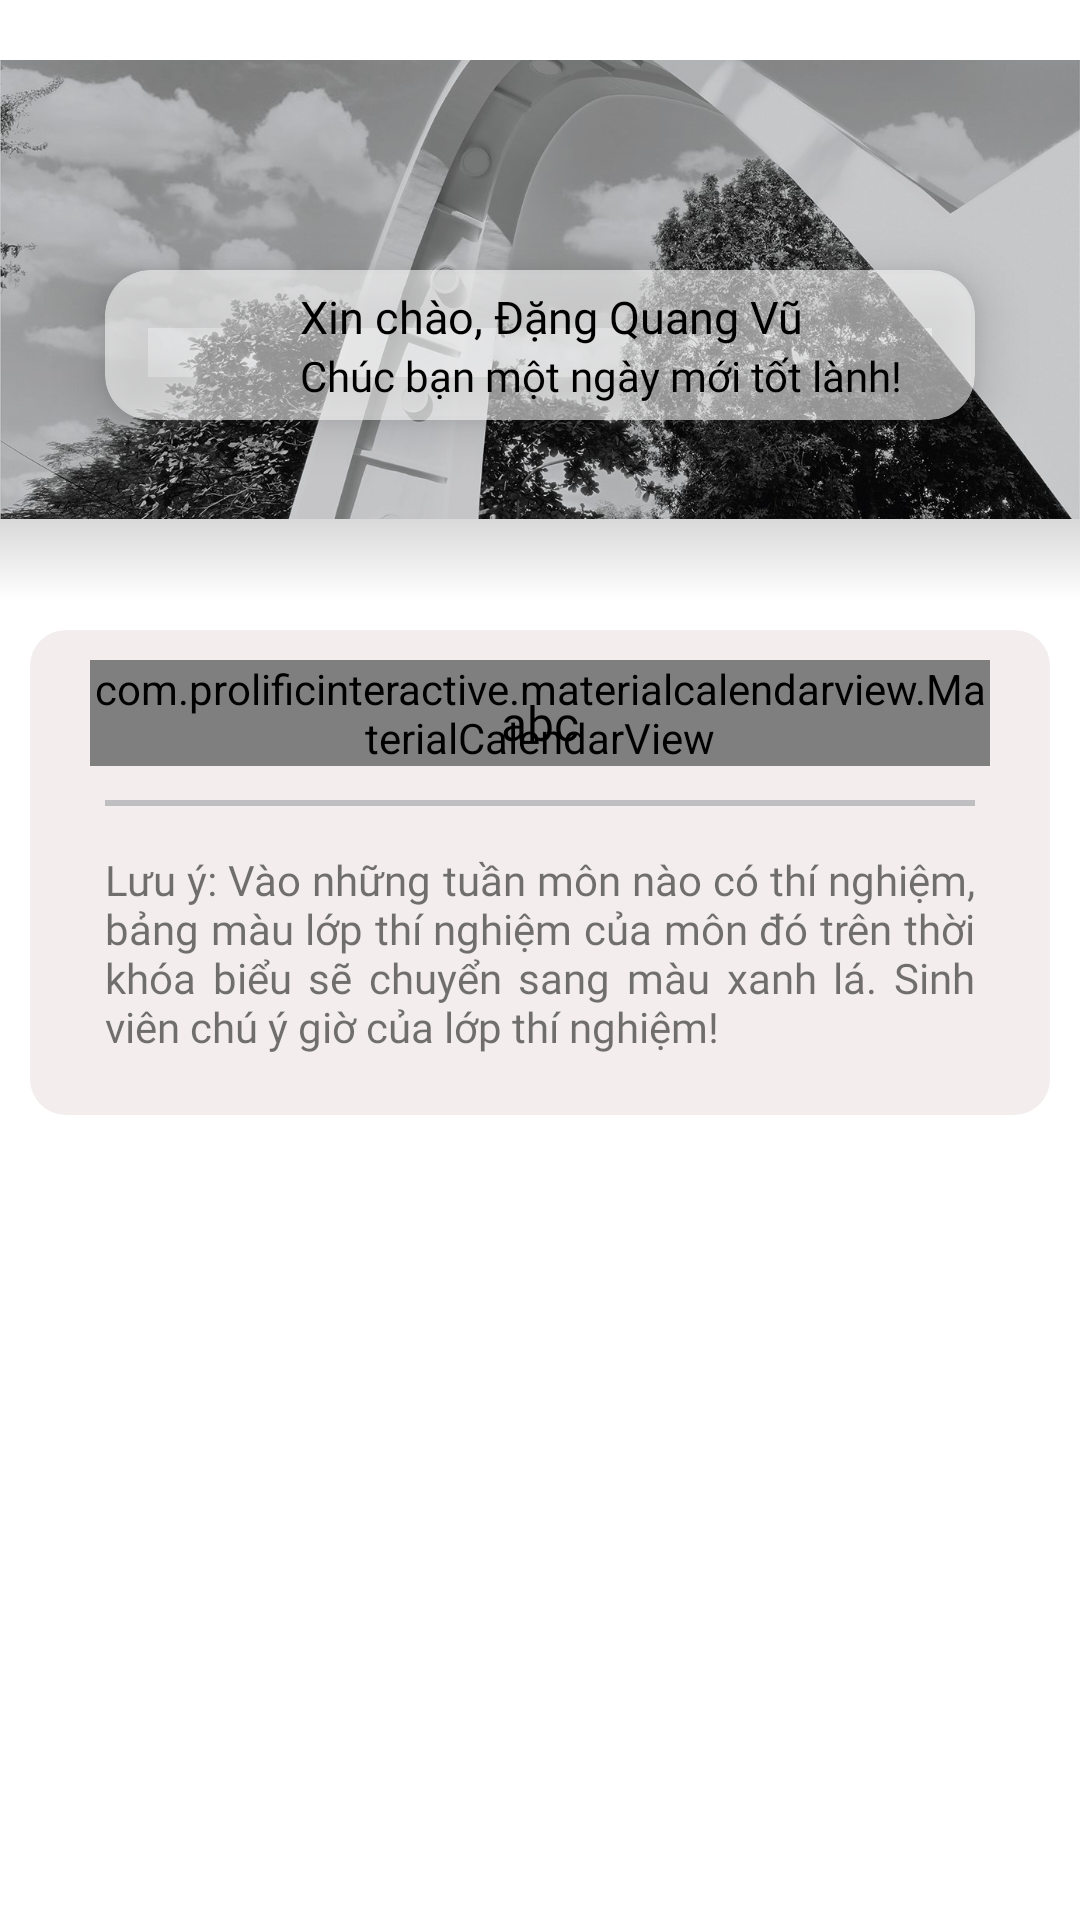

This screen was rendered from an Android layout file. Write that file and the resources it references.
<!-- AndroidManifest.xml: application theme AppTheme1 -->
<!-- res/layout/home_fragment.xml -->
<?xml version="1.0" encoding="utf-8"?>
<ScrollView xmlns:android="http://schemas.android.com/apk/res/android"
    xmlns:tools="http://schemas.android.com/tools"
    android:layout_width="match_parent"
    android:layout_height="match_parent"
    xmlns:app="http://schemas.android.com/apk/res-auto"
    android:background="#ffffff"
    tools:context=".Fragment.Home_Fragment"
    android:layout_gravity="start"
    android:layout_marginBottom="75dp"
    android:paddingTop="20dp"
    android:nestedScrollingEnabled="true"
    android:scrollbars="none">


    
    <LinearLayout
        android:layout_width="match_parent"
        android:layout_height="wrap_content"
        android:orientation="vertical"
        >
        <RelativeLayout
            android:layout_width="match_parent"
            android:layout_height="wrap_content"
            android:layout_marginBottom="10dp">
            <ImageView
                android:layout_width="match_parent"
                android:layout_height="180dp"
                android:scaleType="fitStart"
                android:id="@+id/parabol_img"
                android:src="@drawable/parabol"
                android:translationZ="5dp"
                android:background="@drawable/edit_shadow"/>

            <androidx.cardview.widget.CardView
                android:layout_width="match_parent"
                android:layout_height="wrap_content"
                android:layout_marginLeft="35dp"
                android:layout_marginRight="35dp"
                android:layout_marginTop="70dp"
                app:cardCornerRadius="15dp"
                android:elevation="5dp"
                android:translationZ="8dp"
                android:id="@+id/cardview_trans"
                android:backgroundTint="#90FFFFFF">

                <ImageView
                    android:layout_width="50dp"
                    android:layout_height="50dp"
                    android:src="@drawable/defaultavt"
                    android:id="@+id/useravatar1" />
                <LinearLayout
                    android:layout_width="wrap_content"
                    android:layout_height="wrap_content"
                    android:layout_marginLeft="65dp"
                    android:orientation="vertical"
                    android:layout_gravity="center_vertical">
                    <LinearLayout
                        android:layout_width="wrap_content"
                        android:layout_height="wrap_content"
                        android:orientation="horizontal">
                        <TextView
                            android:layout_width="wrap_content"
                            android:layout_height="wrap_content"
                            android:text="Xin chào, "
                            android:fontFamily="@font/sfpro_semibold"
                            android:textSize="15sp"
                            android:textColor="@color/black"/>
                        <TextView
                            android:layout_width="wrap_content"
                            android:layout_height="wrap_content"
                            android:text="Đặng Quang Vũ"
                            android:fontFamily="@font/sfpro_semibold"
                            android:id="@+id/namestudent"
                            android:textSize="15sp"
                            android:textColor="@color/black"/>
                    </LinearLayout>
                    <TextView
                        android:layout_width="wrap_content"
                        android:layout_height="wrap_content"
                        android:text="Chúc bạn một ngày mới tốt lành!"
                        android:fontFamily="@font/sfpro_semibold"
                        android:textSize="14sp"
                        android:textColor="@color/black"/>
                </LinearLayout>


            </androidx.cardview.widget.CardView>
        </RelativeLayout>

        <LinearLayout
            android:layout_width="match_parent"
            android:layout_height="wrap_content"
            android:background="@drawable/button"
            android:layout_marginLeft="10dp"
            android:layout_marginRight="10dp"
            android:orientation="vertical">
            <RelativeLayout
                android:layout_width="match_parent"
                android:layout_height="wrap_content"
                android:background="@drawable/button">

                <com.prolificinteractive.materialcalendarview.MaterialCalendarView
                    xmlns:app="http://schemas.android.com/apk/res-auto"
                    android:id="@+id/calendarView"
                    android:layout_width="match_parent"
                    android:layout_height="wrap_content"
                    app:mcv_showOtherDates="all"
                    app:mcv_selectionColor="@color/colorPrimary"
                    app:mcv_headerTextAppearance="@style/NullStyle"
                    app:mcv_dateTextAppearance="@style/CustomDayAppearance"
                    app:mcv_weekDayTextAppearance="@style/CustomTextAppearance"
                    app:mcv_selectionMode="single"
                    app:mcv_firstDayOfWeek="monday"
                    app:mcv_calendarMode="week"/>
                <TextView
                    android:layout_width="wrap_content"
                    android:layout_height="wrap_content"
                    android:padding="10dp"
                    android:id="@+id/date_realtime"
                    android:text="abc"
                    android:layout_alignParentLeft="true"
                    android:layout_alignParentRight="true"
                    android:gravity="center"
                    android:textSize="16sp"
                    android:textColor="@color/black"
                    android:fontFamily="@font/sfpro_regular"/>
            </RelativeLayout>
            <TextView
                android:layout_width="match_parent"
                android:layout_height="2dp"
                android:layout_marginRight="15dp"
                android:layout_marginLeft="15dp"
                android:paddingBottom="10dp"
                android:background="#BFBFC2"/>
            <TextView
                android:id="@+id/nolichhoc"
                android:layout_width="match_parent"
                android:layout_height="wrap_content"
                android:layout_marginRight="15dp"
                android:layout_marginLeft="15dp"
                android:paddingTop="10dp"
                android:text="Không có lớp học nào"
                android:textAlignment="center"
                android:textColor="@color/black"
                android:textSize="16sp"
                android:visibility="gone"/>
            <ListView
                android:layout_width="fill_parent"
                android:layout_height="wrap_content"
                android:paddingTop="10dp"
                android:layout_marginRight="15dp"
                android:layout_marginLeft="15dp"
                android:id="@+id/thoikhoabieu"
                android:divider="@android:color/transparent"
                android:dividerHeight="5dp"
                android:scrollbars="none"
                android:nestedScrollingEnabled="true"/>
            <TextView
                android:layout_width="match_parent"
                android:layout_height="wrap_content"
                android:textSize="14sp"
                android:fontFamily="@font/sfpro_regular_italic"
                android:text="Lưu ý: Vào những tuần môn nào có thí nghiệm, bảng màu lớp thí nghiệm của môn đó trên thời khóa biểu sẽ chuyển sang màu xanh lá. Sinh viên chú ý giờ của lớp thí nghiệm!"
                android:layout_marginRight="15dp"
                android:layout_marginLeft="15dp"
                android:paddingTop="5dp"
                android:justificationMode="inter_word"/>
            <TextView
                android:layout_width="match_parent"
                android:layout_height="15dp"
                android:layout_marginRight="15dp"
                android:layout_marginLeft="15dp"/>
        </LinearLayout>

        <GridView
            android:layout_width="match_parent"
            android:layout_height="wrap_content"
            android:id="@+id/gridview"
            android:paddingRight="20dp"
            android:paddingLeft="20dp"
            android:paddingTop="10dp"
            android:gravity="center"
            android:numColumns="2"
            android:scrollbars="none"
            android:focusable="false"/>
    </LinearLayout>
</ScrollView>
<!-- resources referenced by this layout -->
<resources>
  <color name="black">#FF000000</color>
  <color name="colorPrimary">#D80015</color>
  <!-- drawable button (drawable) -->
  <?xml version="1.0" encoding="utf-8"?>
  <ripple xmlns:android="http://schemas.android.com/apk/res/android"
      android:color="@color/white">
      <item>
          <shape android:drawable="@color/white">
              <solid android:color="#f3eded"/>
              <padding
                  android:left="10dp"
                  android:top="5dp"
                  android:right="10dp"
                  android:bottom="5dp" />
              <corners android:radius="12dp"/>
          </shape>
      </item>
  </ripple>
  <!-- drawable edit_shadow (drawable) -->
  <?xml version="1.0" encoding="utf-8"?>
  <shape xmlns:android="http://schemas.android.com/apk/res/android"
      android:shape="rectangle" >
      <solid android:color="#000000"/>
      <gradient
          android:startColor="@color/black"
          android:endColor="@color/white"
          android:type="linear"
          android:angle="270" />
  </shape>
  <!-- drawable parabol: jpg bitmap (drawable, 197599 bytes) -->
  <style name="CustomDayAppearance" parent="TextAppearance.MaterialCalendarWidget.Date">
          <item name="android:textColor">@color/date_color_calendar</item>
          <item name="fontFamily">@font/sfpro_regular</item>
          <item name="android:textSize">16sp</item>
      </style>
  <style name="CustomTextAppearance" parent="TextAppearance.MaterialCalendarWidget.Date">
          <item name="android:textColor">@color/text_color_calendar</item>
          <item name="fontFamily">@font/sfpro_regular</item>
          <item name="android:textSize">16sp</item>
      </style>
  <style name="NullStyle" parent="TextAppearance.MaterialCalendarWidget.Date">
          <item name="android:textColor">#f3eded</item>
      </style>
  <style name="AppTheme1" parent="Theme.AppCompat.Light.NoActionBar">
          <item name="android:statusBarColor">@color/colorPrimary</item>
      </style>
  <color name="white">#FFFFFFFF</color>
</resources>
